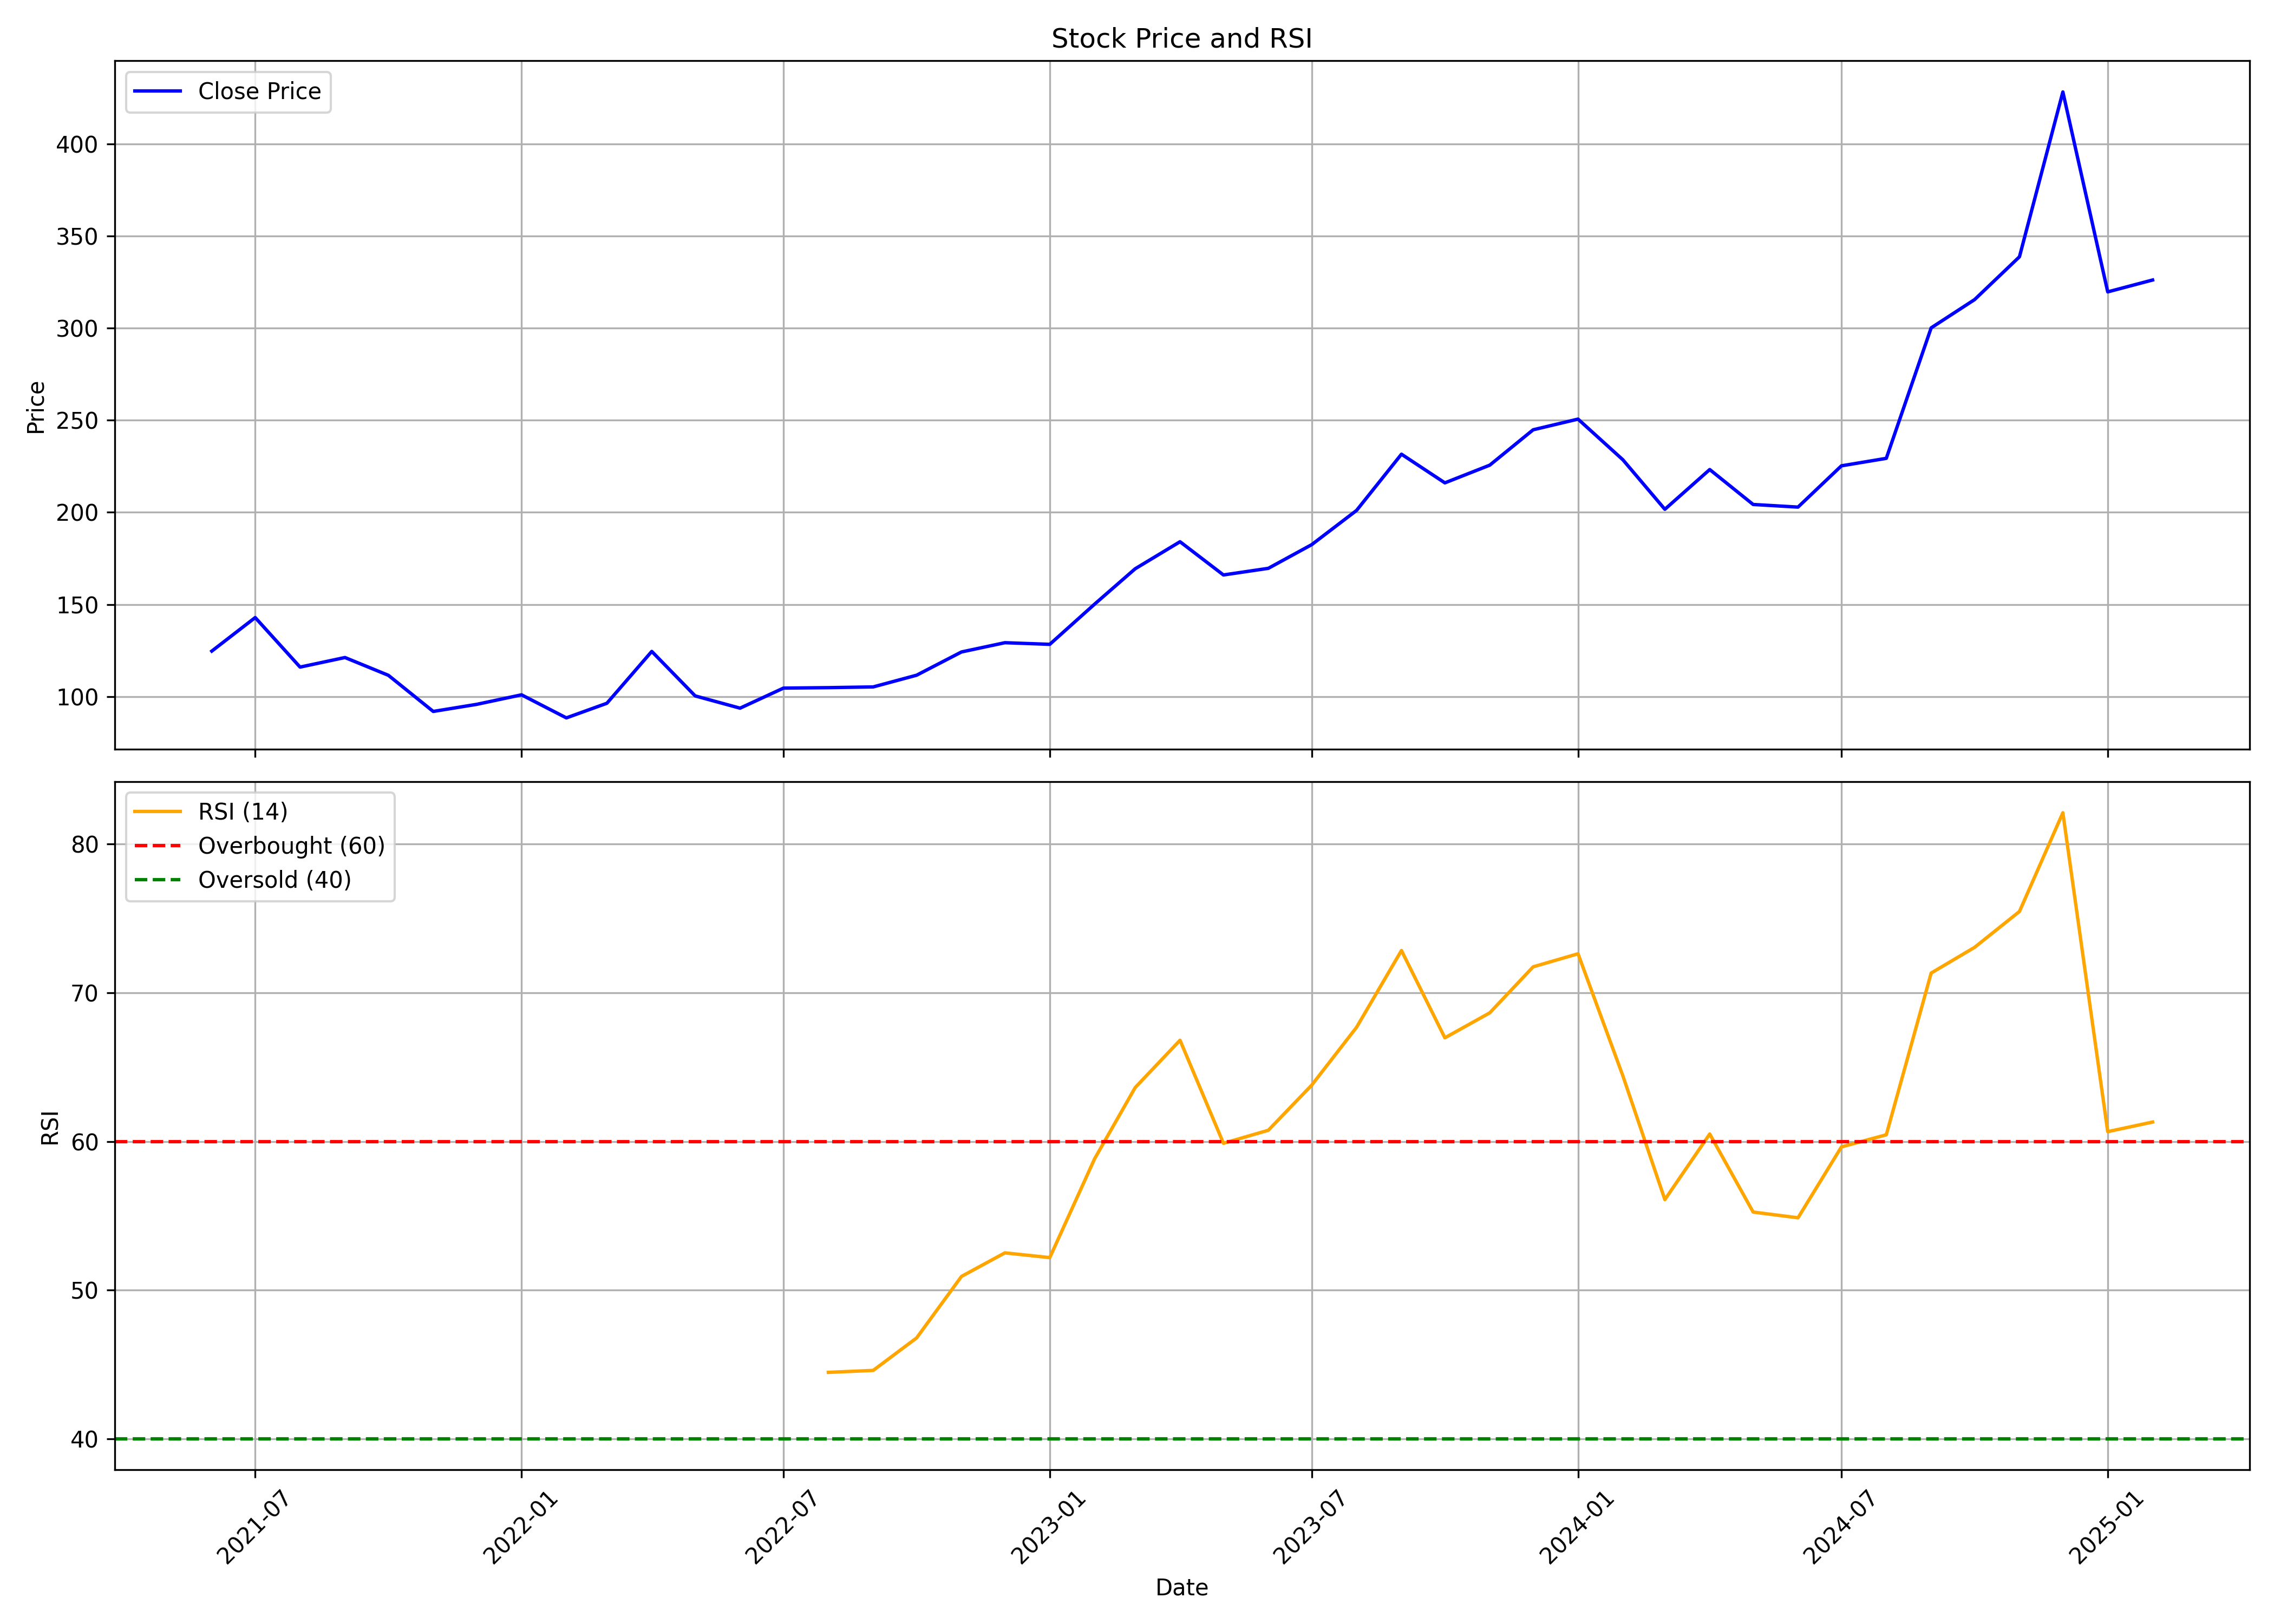

Values plotted in this chart, from the file beside it:
, date, symbol, open, high, low, close, volume, rsi
0, 2021-06-01, CLSEL, 124.7, 139.4, 117.8, 124.6, 2806408, 
1, 2021-07-01, CLSEL, 127.6, 152.2, 123, 142.9, 5427878, 
2, 2021-08-01, CLSEL, 144.3, 147.3, 99.22, 116, 2851230, 
3, 2021-09-01, CLSEL, 116, 127.6, 109.3, 121.2, 1978844, 
4, 2021-10-01, CLSEL, 121.7, 129.4, 108.5, 111.5, 1215400, 
5, 2021-11-01, CLSEL, 113, 118.9, 88.03, 91.88, 2038337, 
6, 2021-12-01, CLSEL, 92.72, 108.5, 91.04, 95.73, 1119104, 
7, 2022-01-01, CLSEL, 97.55, 111.4, 95.73, 100.9, 1986681, 
8, 2022-02-01, CLSEL, 102.5, 102.5, 81.97, 88.38, 769660, 
9, 2022-03-01, CLSEL, 88.38, 108.1, 87.44, 96.32, 2129130, 
10, 2022-04-01, CLSEL, 98.09, 134.1, 96.81, 124.5, 5650828, 
11, 2022-05-01, CLSEL, 121.5, 125.8, 93.01, 100.3, 2237490, 
12, 2022-06-01, CLSEL, 102.8, 108.4, 82.46, 93.65, 1067629, 
13, 2022-07-01, CLSEL, 94.84, 115.4, 91.88, 104.6, 1383668, 
14, 2022-08-01, CLSEL, 106.5, 114.4, 98.34, 104.8, 2287936, 44.46
15, 2022-09-01, CLSEL, 104.6, 122.3, 101.1, 105.2, 3894854, 44.59
16, 2022-10-01, CLSEL, 105.8, 117.4, 103, 111.6, 1943908, 46.78
17, 2022-11-01, CLSEL, 112.4, 130.2, 105.7, 124.2, 3065837, 50.92
18, 2022-12-01, CLSEL, 124.2, 136.9, 112.4, 129.2, 3769042, 52.5
19, 2023-01-01, CLSEL, 131.1, 143.5, 123, 128.3, 3443808, 52.18
20, 2023-02-01, CLSEL, 130.2, 171.6, 126.3, 150.2, 9309362, 58.84
21, 2023-03-01, CLSEL, 150.9, 191.8, 148.7, 169.4, 8166456, 63.62
22, 2023-04-01, CLSEL, 171.6, 193.8, 162.5, 184.1, 5720523, 66.81
23, 2023-05-01, CLSEL, 184.1, 200.2, 163.8, 166, 5430817, 59.87
24, 2023-06-01, CLSEL, 166.1, 181.4, 165.8, 169.6, 3081524, 60.75
25, 2023-07-01, CLSEL, 169.6, 184.4, 158.6, 182.5, 3799056, 63.79
26, 2023-08-01, CLSEL, 186.2, 219, 175.6, 201.1, 9496704, 67.68
27, 2023-09-01, CLSEL, 201.6, 252.4, 192.4, 231.6, 12157522, 72.85
28, 2023-10-01, CLSEL, 232.6, 239.3, 188.1, 216, 2406081, 66.97
29, 2023-11-01, CLSEL, 215, 235.7, 203.4, 225.6, 3683057, 68.65
30, 2023-12-01, CLSEL, 226.6, 253.6, 218.5, 244.9, 4179878, 71.75
31, 2024-01-01, CLSEL, 245.9, 260.1, 231, 250.7, 2415879, 72.63
32, 2024-02-01, CLSEL, 249.7, 267.4, 207.4, 228.6, 5347555, 64.41
33, 2024-03-01, CLSEL, 227.9, 238.2, 195.2, 201.7, 1748253, 56.09
34, 2024-04-01, CLSEL, 203.5, 235.8, 203.4, 223.3, 2018687, 60.5
35, 2024-05-01, CLSEL, 224.1, 231.2, 195.9, 204.3, 2283051, 55.25
36, 2024-06-01, CLSEL, 213.1, 221.4, 181.6, 202.9, 2144833, 54.86
37, 2024-07-01, CLSEL, 202.9, 235.3, 201.4, 225.3, 5132560, 59.63
38, 2024-08-01, CLSEL, 230.8, 262.1, 214.1, 229.3, 6506405, 60.45
39, 2024-09-01, CLSEL, 228.9, 312.1, 224.1, 300.2, 12872668, 71.33
40, 2024-10-01, CLSEL, 300.0, 349.0, 291.2, 315.5, 4753682, 73.06
41, 2024-11-01, CLSEL, 312.5, 381.8, 307.5, 338.8, 4508913, 75.47
42, 2024-12-01, CLSEL, 334.8, 443.4, 332.5, 428.4, 5841707, 82.11
43, 2025-01-01, CLSEL, 434.8, 447.2, 303.8, 319.8, 2094101, 60.66
44, 2025-02-01, CLSEL, 338.2, 342, 320.0, 326.2, 208086, 61.3
